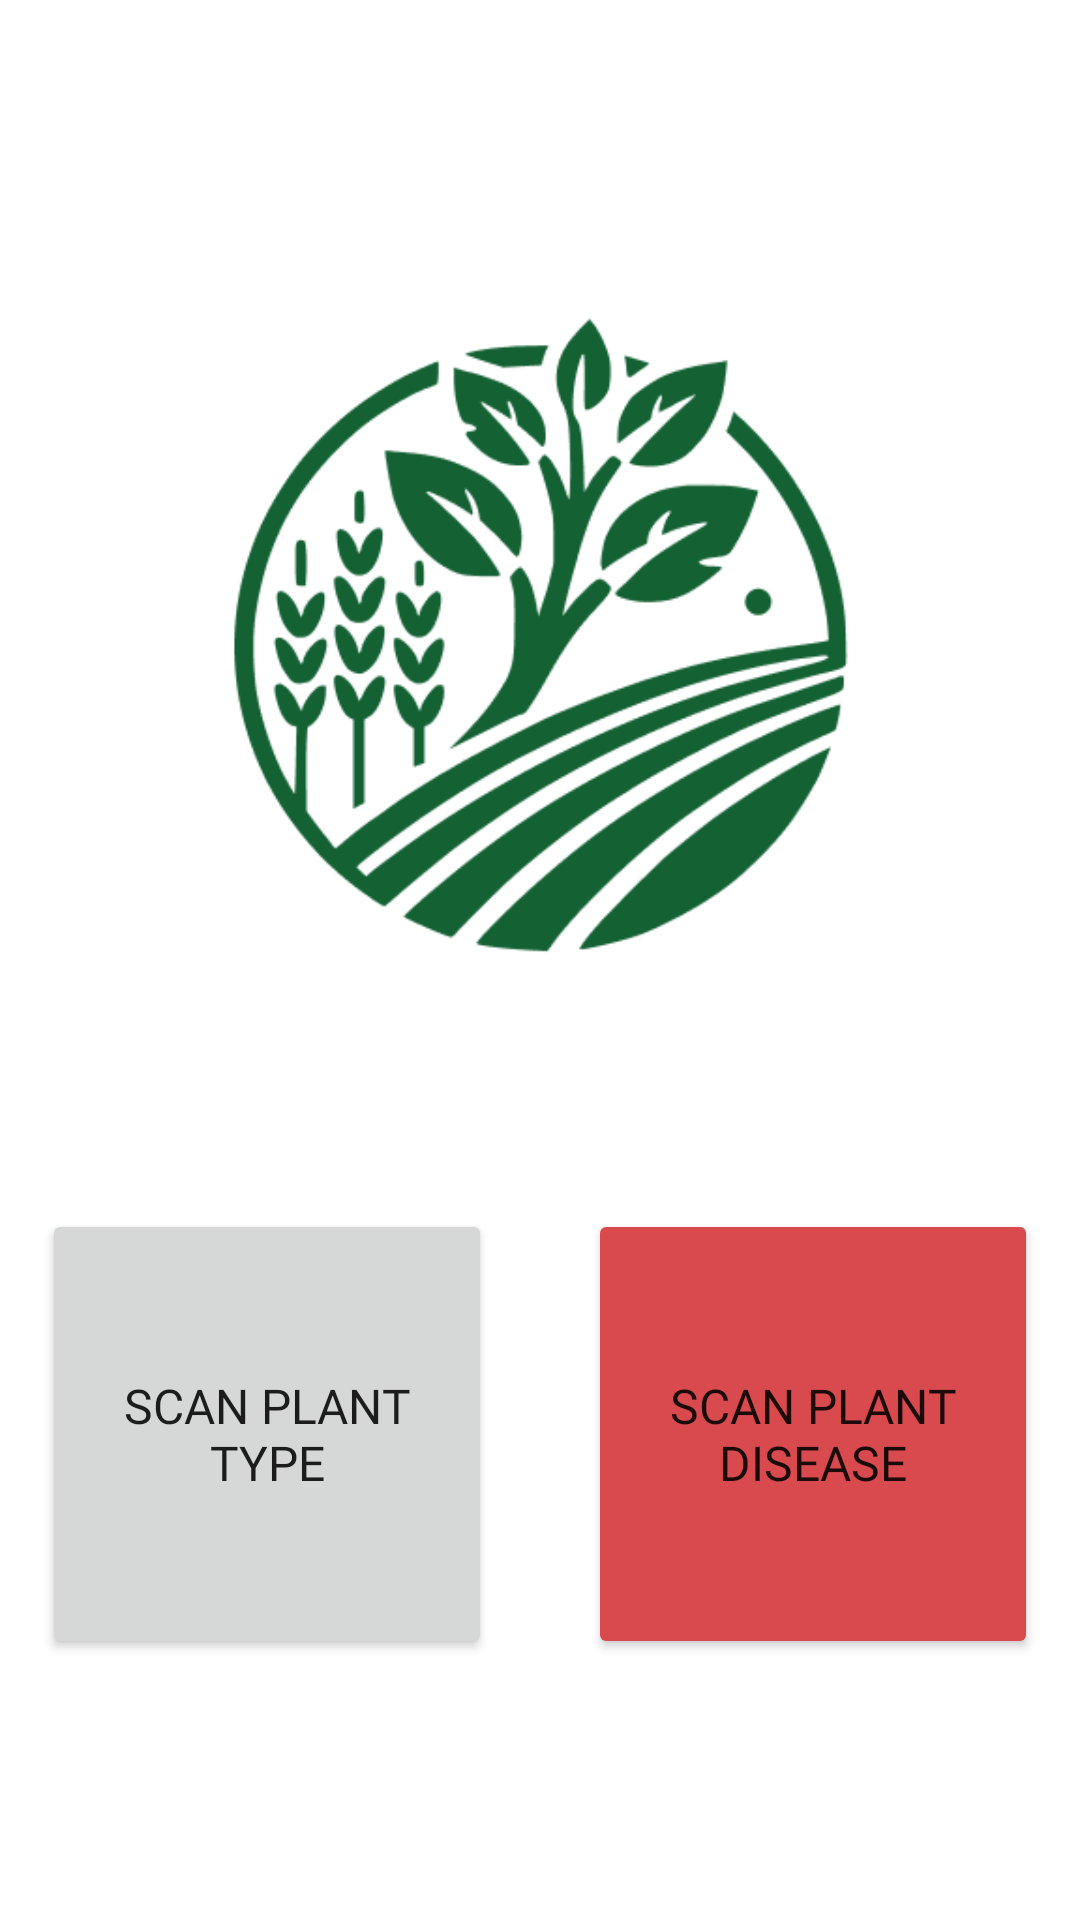

Android layout source for this screen:
<!-- AndroidManifest.xml: application theme Theme.BotaniPal -->
<!-- res/layout/fragment_scanner.xml -->
<?xml version="1.0" encoding="utf-8"?>
<androidx.constraintlayout.widget.ConstraintLayout xmlns:android="http://schemas.android.com/apk/res/android"
    xmlns:tools="http://schemas.android.com/tools"
    android:layout_width="match_parent"
    android:layout_height="match_parent"
    xmlns:app="http://schemas.android.com/apk/res-auto"
    tools:context=".ui.scan.ScannerFragment">

    <LinearLayout
        android:layout_width="match_parent"
        android:layout_height="wrap_content"
        android:gravity="center"
        android:orientation="vertical"
        app:layout_constraintBottom_toBottomOf="parent"
        app:layout_constraintEnd_toEndOf="parent"
        app:layout_constraintStart_toStartOf="parent"
        app:layout_constraintTop_toTopOf="parent">

        <ImageView
            android:id="@+id/imageView"
            android:layout_width="300dp"
            android:layout_height="300dp"
            android:src="@drawable/just_logo" />

        <LinearLayout
            android:id="@+id/linearLayout2"
            style="?android:attr/buttonBarStyle"
            android:layout_width="match_parent"
            android:layout_height="200dp"
            android:layout_marginTop="16dp"
            android:gravity="center"
            android:orientation="horizontal"
            app:layout_constraintEnd_toEndOf="parent"
            app:layout_constraintStart_toStartOf="parent"
            app:layout_constraintTop_toBottomOf="@+id/imageView">

            <Button
                android:id="@+id/scanType"
                android:layout_width="150dp"
                android:layout_height="150dp"
                android:layout_gravity="center"
                android:layout_marginEnd="16dp"
                android:text="Scan Plant Type"
                android:fontFamily="@font/plusjakartasans"
                android:textSize="16sp"
                app:cornerRadius="15dp" />

            <Button
                android:id="@+id/scanDisease"
                android:layout_width="150dp"
                android:layout_height="150dp"
                android:layout_gravity="center"
                android:layout_marginStart="16dp"
                android:backgroundTint="@color/danger_600"
                android:text="Scan Plant Disease"
                android:fontFamily="@font/plusjakartasans"
                android:textSize="16sp"
                app:cornerRadius="15dp" />

        </LinearLayout>
    </LinearLayout>




</androidx.constraintlayout.widget.ConstraintLayout>
<!-- resources referenced by this layout -->
<resources>
  <color name="danger_600">#D84A4D</color>
  <!-- drawable just_logo: png bitmap (drawable, 26336 bytes) -->
  <style name="Theme.BotaniPal" parent="Base.Theme.BotaniPal" />
  <style name="Base.Theme.BotaniPal" parent="Theme.MaterialComponents.DayNight.DarkActionBar">
          
          <item name="colorPrimary">@color/primary_500</item>
          <item name="colorPrimaryVariant">@color/primary_700</item>
          <item name="colorPrimarySurface">@color/surface</item>
          <item name="colorOnPrimary">@color/white</item>
  
          <item name="colorSecondary">@color/secondary_500</item>
          <item name="colorSecondaryVariant">@color/secondary_500</item>
          <item name="colorOnSecondary">@color/black</item>
  
          <item name="android:statusBarColor">?attr/colorPrimary</item>
          <item name="android:navigationBarColor">?attr/colorPrimary</item>
          <item name="android:toolbarStyle">?attr/colorOnPrimary</item>
          <item name="android:actionBarTheme">?attr/colorOnPrimary</item>
          <item name="android:windowBackground">@color/white</item>
          <item name="toolbarStyle">@style/AppToolbar</item>
      </style>
  <color name="primary_500">#288950</color>
  <color name="primary_700">#003A18</color>
  <color name="surface">#F9FAFB</color>
  <color name="white">#FFFFFFFF</color>
  <color name="secondary_500">#EEF9FB</color>
  <color name="black">#FF000000</color>
  <style name="AppToolbar" parent="Widget.MaterialComponents.Toolbar.Surface">
          <item name="android:background">?attr/colorOnPrimary</item>
          <item name="titleTextColor">?attr/colorPrimary</item>
          <item name="subtitleTextColor">?attr/colorPrimary</item>
      </style>
</resources>
